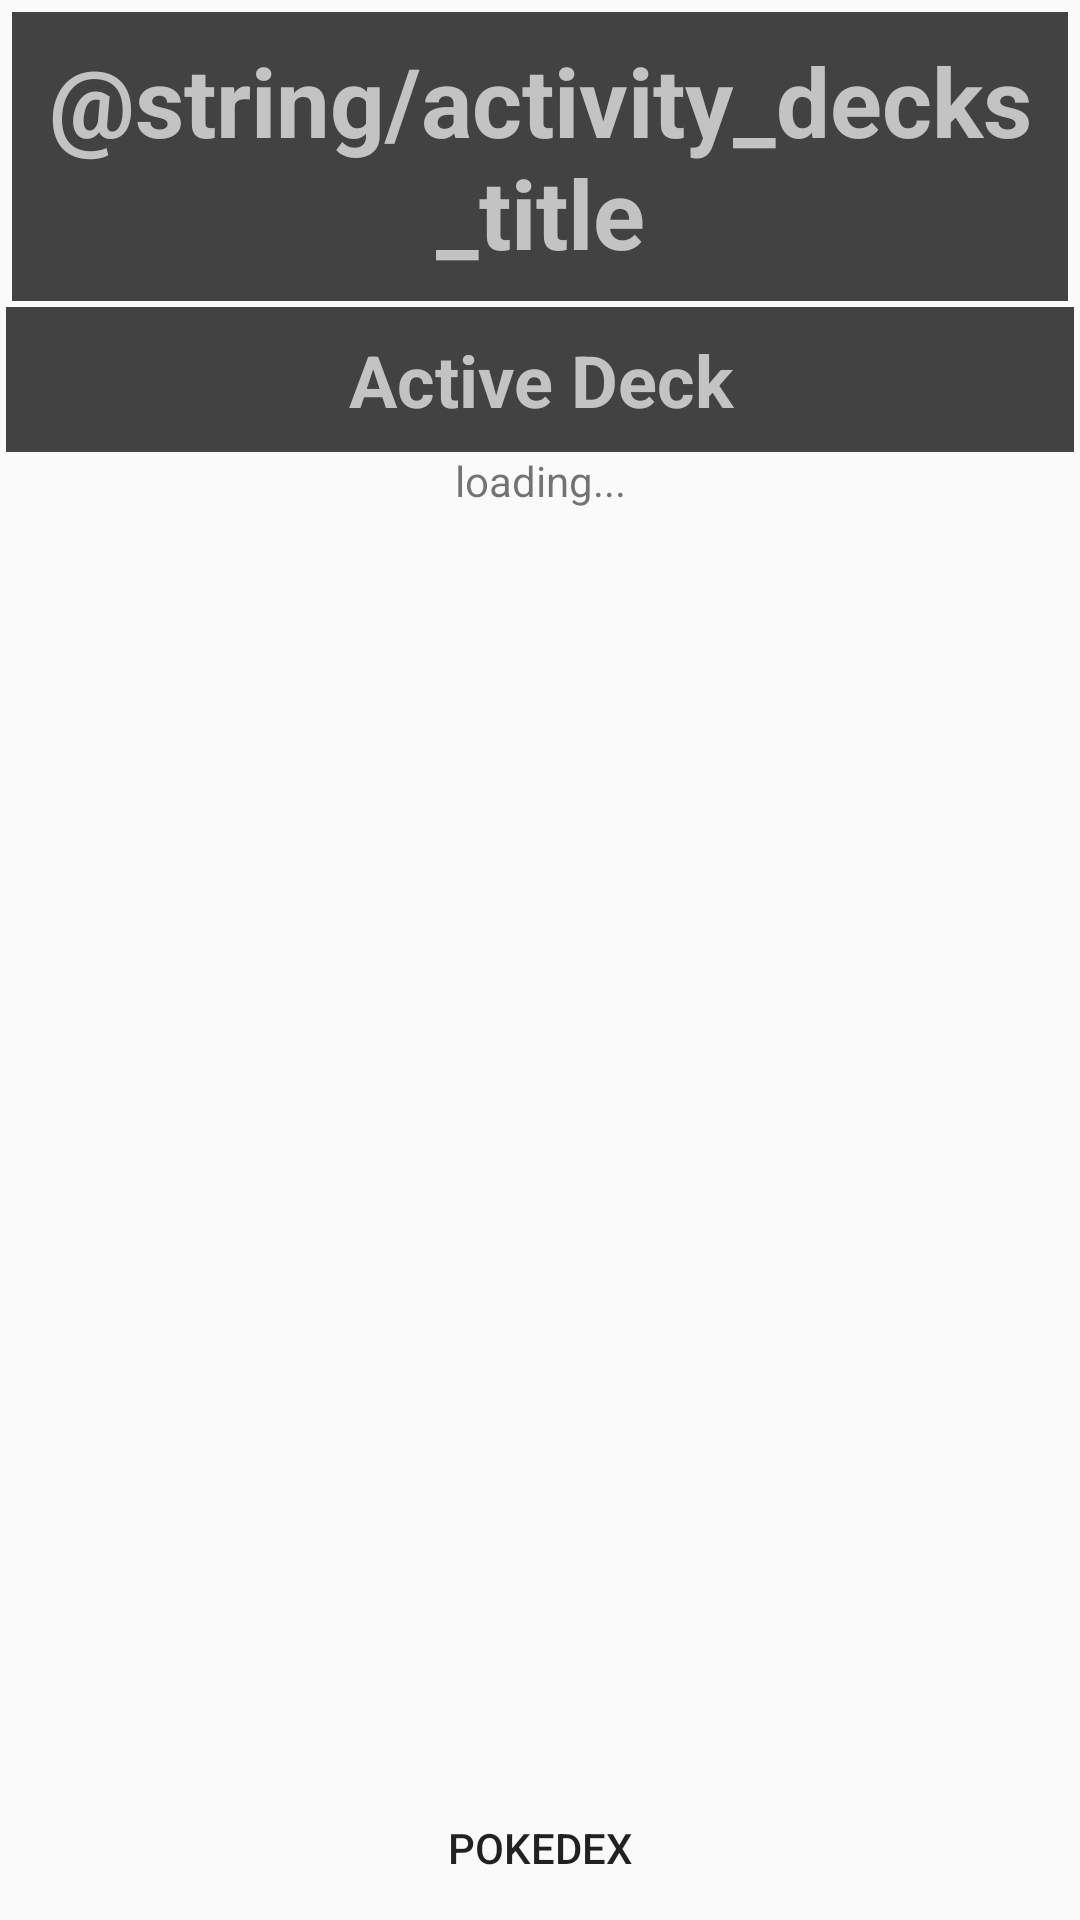

Android layout source for this screen:
<!-- AndroidManifest.xml: application theme AppTheme -->
<!-- res/layout/activity_decks.xml -->
<?xml version="1.0" encoding="utf-8"?>
<androidx.constraintlayout.widget.ConstraintLayout xmlns:android="http://schemas.android.com/apk/res/android"
    xmlns:app="http://schemas.android.com/apk/res-auto"
    xmlns:tools="http://schemas.android.com/tools"
    android:layout_width="match_parent"
    android:layout_height="match_parent"
    tools:context=".ui.decks.DecksActivity">

    <TextView
        android:id="@+id/activity_decks_titleTV"
        style="@style/title_backgrounded"
        android:layout_width="0dp"
        android:gravity="center"
        android:layout_height="wrap_content"
        android:text="@string/activity_decks_title"
        app:layout_constraintEnd_toEndOf="parent"
        app:layout_constraintStart_toStartOf="parent"
        app:layout_constraintTop_toTopOf="parent" />
    <TextView
        android:id="@+id/activity_decks_activeDeckTV"
        style="@style/subtitle_backgrounded"
        android:layout_width="0dp"
        android:layout_height="wrap_content"
        android:text="Active Deck"
        android:gravity="center"
        app:layout_constraintTop_toBottomOf="@id/activity_decks_titleTV"
        app:layout_constraintStart_toStartOf="parent"
        app:layout_constraintEnd_toEndOf="parent"/>
    <androidx.recyclerview.widget.RecyclerView
        android:id="@+id/activity_decks_activeDeckLV"
        android:layout_width="0dp"
        android:layout_height="wrap_content"
        android:orientation="horizontal"
        app:layoutManager="androidx.recyclerview.widget.LinearLayoutManager"
        tools:itemCount="6"
        tools:listitem="@layout/adapter_deck"
        app:layout_constraintStart_toStartOf="parent"
        app:layout_constraintEnd_toEndOf="parent"
        app:layout_constraintTop_toBottomOf="@id/activity_decks_activeDeckTV"/>

    <TextView
        android:id="@+id/activity_decks_activeDeckTitleTextView"
        android:layout_width="wrap_content"
        android:layout_height="wrap_content"
        android:text="loading..."
        app:layout_constraintEnd_toEndOf="parent"
        app:layout_constraintStart_toStartOf="parent"
        app:layout_constraintTop_toBottomOf="@id/activity_decks_activeDeckLV" />
    <Button
        android:id="@+id/activity_decks_pokedexBtn"
        style="@style/Widget.AppCompat.Button.Borderless"
        android:layout_width="wrap_content"
        android:layout_height="wrap_content"
        app:layout_constraintBottom_toBottomOf="parent"
        app:layout_constraintStart_toStartOf="parent"
        app:layout_constraintEnd_toEndOf="parent"
        android:text="Pokedex"/>





</androidx.constraintlayout.widget.ConstraintLayout>
<!-- res/layout/adapter_deck.xml (included above) -->
<?xml version="1.0" encoding="utf-8"?>
<LinearLayout xmlns:android="http://schemas.android.com/apk/res/android"
    xmlns:app="http://schemas.android.com/apk/res-auto"
    xmlns:tools="http://schemas.android.com/tools"
    android:layout_width="wrap_content"
    android:layout_height="wrap_content"
    android:background="@drawable/cartouche2"
    android:padding="16dp"
    android:orientation="horizontal">



    <ImageView
        android:id="@+id/adapter_deck_imageView"
        android:layout_width="wrap_content"
        android:layout_height="wrap_content"
        android:layout_weight="1"

        tools:srcCompat="@tools:sample/avatars" />
    <TextView
        android:id="@+id/adapter_deck_cardName"
        android:textColor="@android:color/white"
        android:layout_gravity="center_horizontal"
        android:layout_width="wrap_content"
        android:layout_height="wrap_content"
        android:text="empty"/>


</LinearLayout>
<!-- resources referenced by this layout -->
<resources>
  <!-- drawable cartouche2 (drawable) -->
  <?xml version="1.0" encoding="UTF-8"?>
  <shape xmlns:android="http://schemas.android.com/apk/res/android">
      <solid android:color="#6E6E6E"/>
      <stroke android:width="3dp" android:color="#B1BCBE" />
      <corners  android:radius="25dp"/>
      <padding android:left="0dp" android:top="0dp" android:right="0dp" android:bottom="0dp" />
  </shape>
  <string name="activity_decks_title">Decks</string>
  <style name="subtitle_backgrounded" parent="subtitle">
          <item name="android:background">#424242</item>
          <item name="android:layout_margin">2dp</item>
          <item name="android:padding">8dp</item>
      </style>
  <style name="title_backgrounded" parent="title">
          <item name="android:background">#424242</item>
          <item name="android:layout_margin">4dp</item>
          <item name="android:padding">8dp</item>
      </style>
  <style name="AppTheme" parent="Theme.AppCompat.Light.NoActionBar">
          
          <item name="colorPrimary">@color/colorPrimary</item>
          <item name="colorPrimaryDark">@color/colorPrimaryDark</item>
          <item name="colorAccent">@color/colorAccent</item>
      </style>
  <style name="subtitle">
          <item name="android:textSize">24dp</item>
          <item name="android:textColor">#C3C3C3</item>
          <item name="android:textStyle">bold</item>
  
      </style>
  <style name="title">
          <item name="android:textSize">32dp</item>
          <item name="android:textColor">#C3C3C3</item>
          <item name="android:textStyle">bold</item>
  
      </style>
  <color name="colorPrimary">#D3B3FF</color>
  <color name="colorPrimaryDark">#B291FF</color>
  <color name="colorAccent">#03DAC5</color>
</resources>
